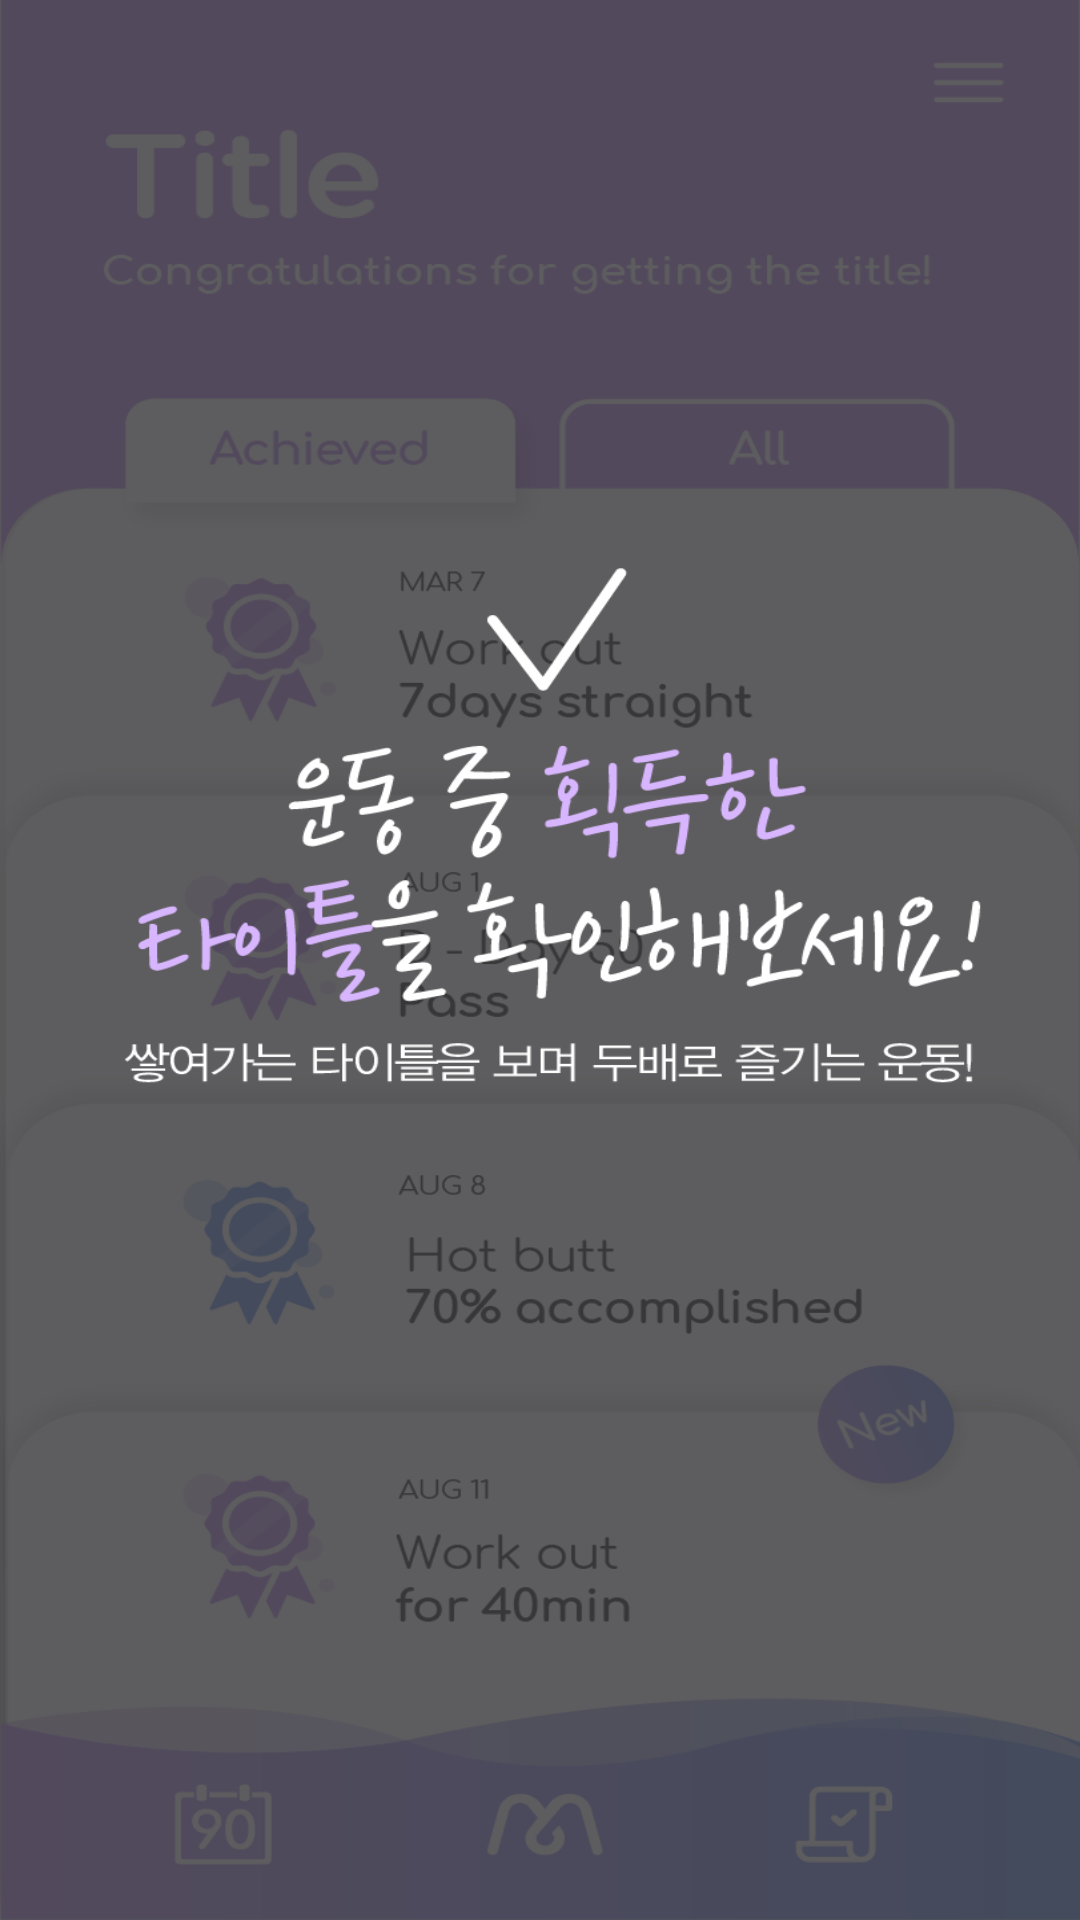

The Android layout XML behind this screen, and the referenced resources:
<!-- AndroidManifest.xml: application theme AppTheme -->
<!-- res/layout/activity_award_before.xml -->
<?xml version="1.0" encoding="utf-8"?>
<android.support.constraint.ConstraintLayout xmlns:android="http://schemas.android.com/apk/res/android"
    xmlns:app="http://schemas.android.com/apk/res-auto"
    xmlns:tools="http://schemas.android.com/tools"
    android:layout_width="match_parent"
    android:layout_height="match_parent"
    tools:context=".AwardBeforeActivity">

    <ImageView
        android:id="@+id/award_img"
        android:layout_width="wrap_content"
        android:layout_height="wrap_content"
        android:scaleType="fitXY"
        app:layout_constraintBottom_toBottomOf="parent"
        app:layout_constraintEnd_toEndOf="parent"
        app:layout_constraintStart_toStartOf="parent"
        app:layout_constraintTop_toTopOf="parent"
        app:srcCompat="@drawable/award_img" />
</android.support.constraint.ConstraintLayout>
<!-- resources referenced by this layout -->
<resources>
  <!-- drawable award_img: png bitmap (drawable, 115115 bytes) -->
  <style name="AppTheme" parent="Theme.AppCompat.Light.DarkActionBar">
          
          <item name="colorPrimary">#000</item>
          <item name="colorPrimaryDark">#000</item>
          <item name="colorAccent">@color/colorAccent</item>
          <item name="windowActionBar">false</item>
          <item name="windowNoTitle">true</item>
  
  
      </style>
  <!-- not gathered from this repository: default colours our renderer supplied (Android Studio template values) -->
  <color name="colorAccent">#FF03DAC5</color>
</resources>
